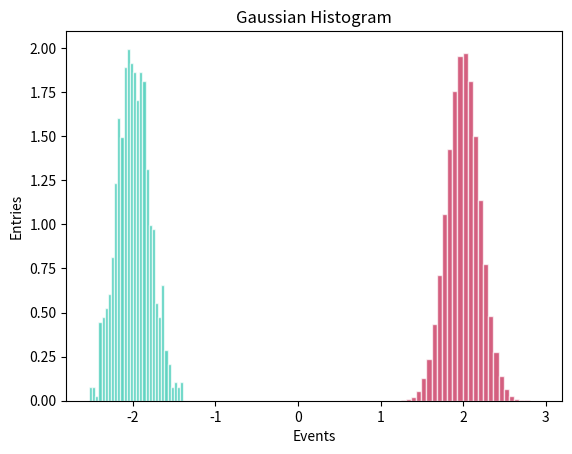

Python code for this plot:
import numpy as np
import matplotlib.pyplot as plt

# Generate 1000 samples from a Gaussian distribution
data1 = np.random.normal(-2,0.2,1000)
data2 = np.random.normal(2,0.2,1000000)

# Plot the histogram
plt.hist(data1, bins=30, alpha=0.7, color='#1bc3a9', edgecolor='white', density=True)
plt.hist(data2, bins=30, alpha=0.7, color='#c31b49', edgecolor='white', density=True)
plt.xlabel('Events')
plt.ylabel('Entries')
plt.title('Gaussian Histogram')
plt.show()